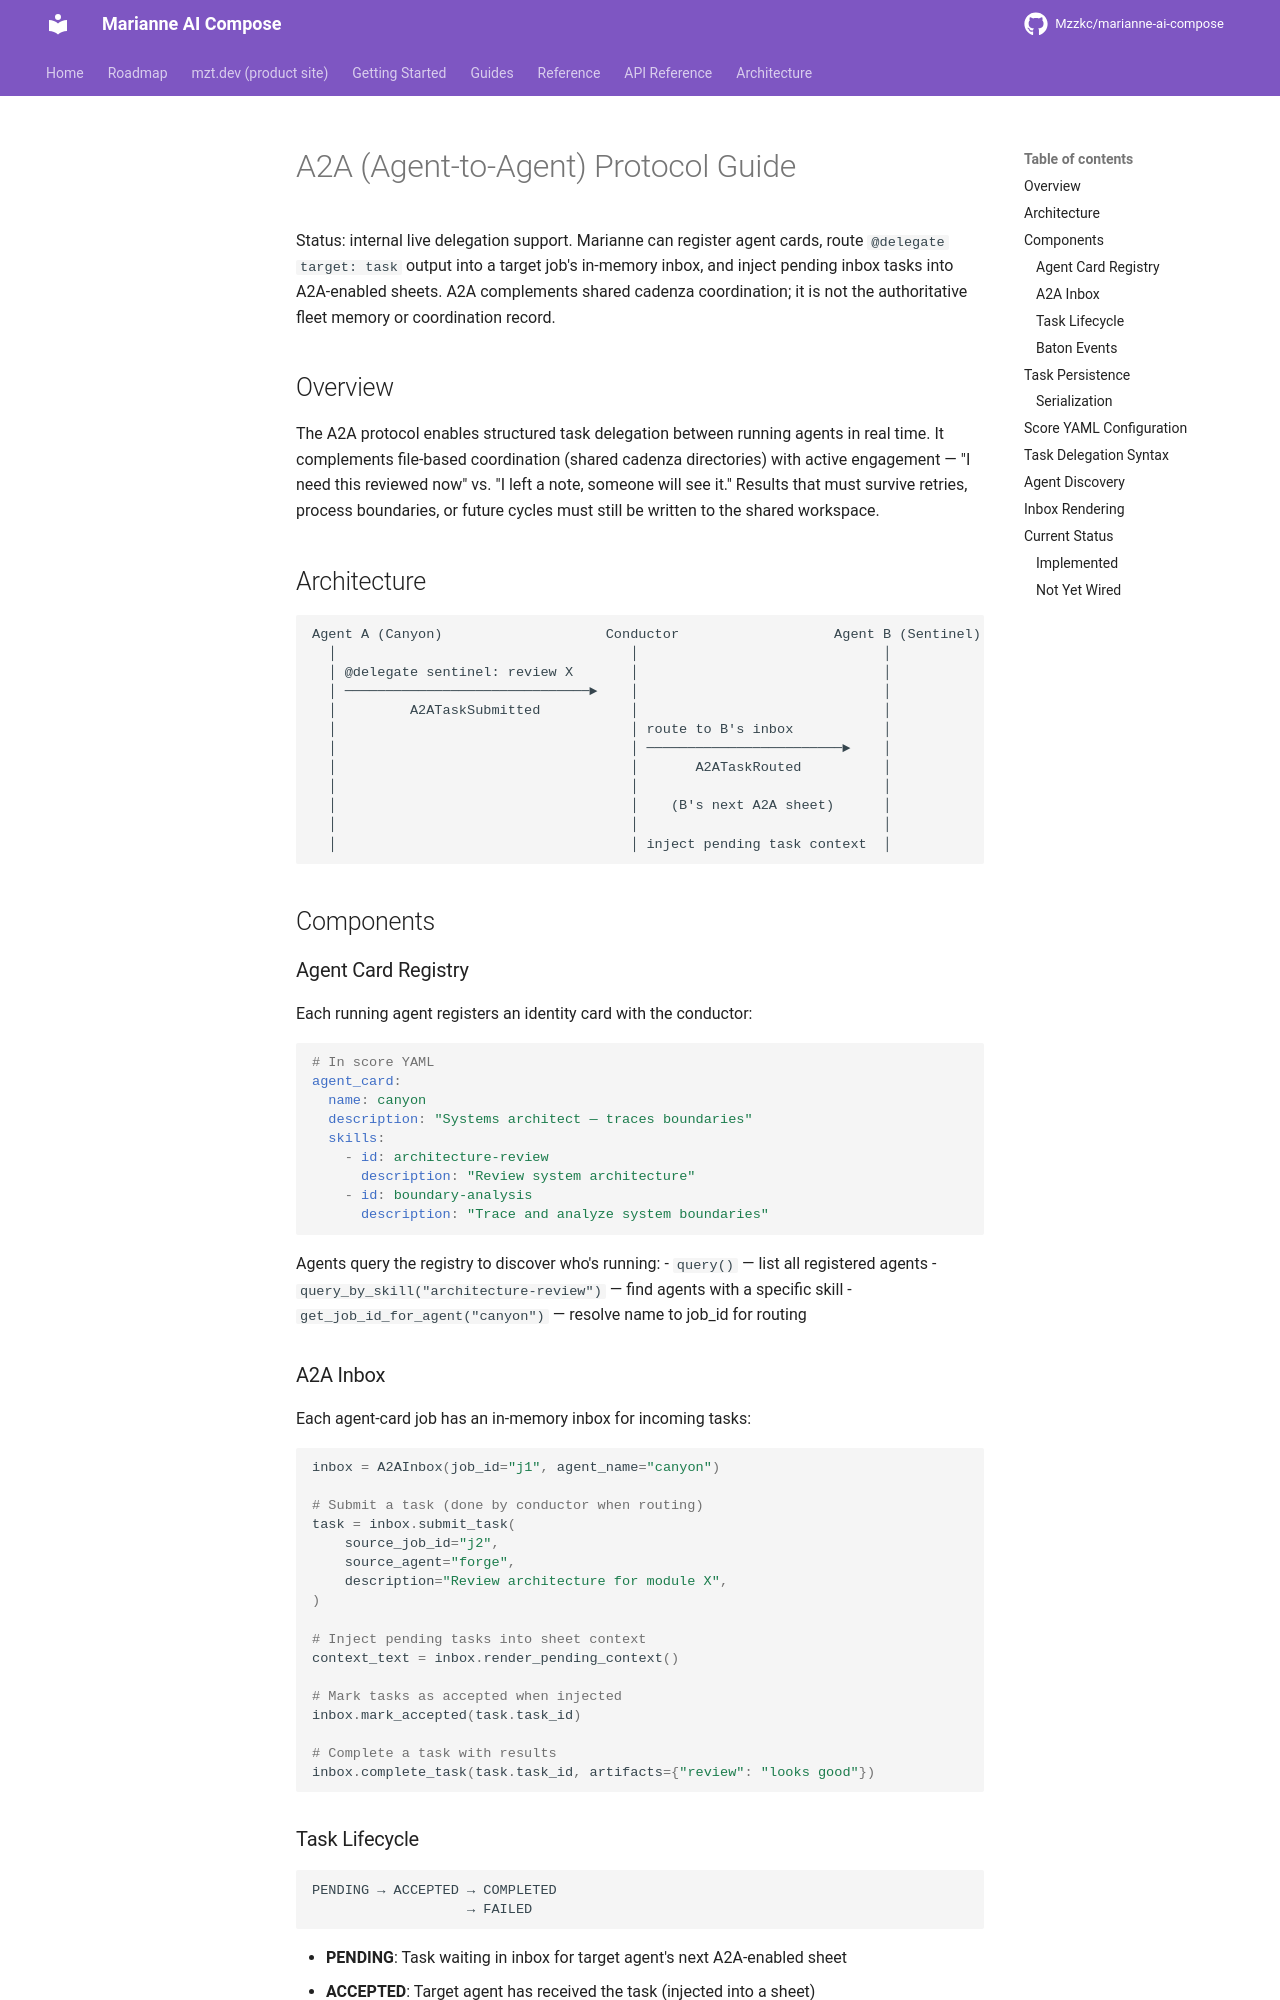

repository: Mzzkc/marianne-ai-compose · page: guides/a2a-guide/index.html · generator: mkdocs

# A2A (Agent-to-Agent) Protocol Guide

Status: internal live delegation support. Marianne can register agent cards,
route `@delegate target: task` output into a target job's in-memory inbox, and
inject pending inbox tasks into A2A-enabled sheets. A2A complements shared
cadenza coordination; it is not the authoritative fleet memory or coordination
record.

## Overview

The A2A protocol enables structured task delegation between running agents
in real time. It complements file-based coordination (shared cadenza
directories) with active engagement — "I need this reviewed now" vs.
"I left a note, someone will see it." Results that must survive retries,
process boundaries, or future cycles must still be written to the shared
workspace.

## Architecture

```
Agent A (Canyon)                    Conductor                   Agent B (Sentinel)
  │                                    │                              │
  │ @delegate sentinel: review X       │                              │
  │ ──────────────────────────────►    │                              │
  │         A2ATaskSubmitted           │                              │
  │                                    │ route to B's inbox           │
  │                                    │ ────────────────────────►    │
  │                                    │       A2ATaskRouted          │
  │                                    │                              │
  │                                    │    (B's next A2A sheet)      │
  │                                    │                              │
  │                                    │ inject pending task context  │
```

## Components

### Agent Card Registry

Each running agent registers an identity card with the conductor:

```yaml
# In score YAML
agent_card:
  name: canyon
  description: "Systems architect — traces boundaries"
  skills:
    - id: architecture-review
      description: "Review system architecture"
    - id: boundary-analysis
      description: "Trace and analyze system boundaries"
```

Agents query the registry to discover who's running:
- `query()` — list all registered agents
- `query_by_skill("architecture-review")` — find agents with a specific skill
- `get_job_id_for_agent("canyon")` — resolve name to job_id for routing
